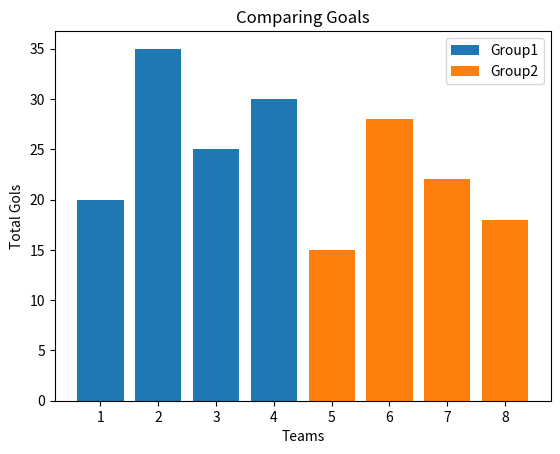

Write the Python code that produced this figure.
import matplotlib.pyplot as plt
#data
teams1=[1,2,3,4]
goals1=[20, 35, 25, 30]
teams2=[5,6,7,8]
goals2=[15, 28, 22, 18]

# Create bar chart
plt.bar(teams1, goals1, label='Group1')
plt.bar(teams2, goals2, label='Group2')
plt.xlabel('Teams')
plt.ylabel('Total Gols')
plt.title('Comparing Goals')
plt.legend()
plt.show()